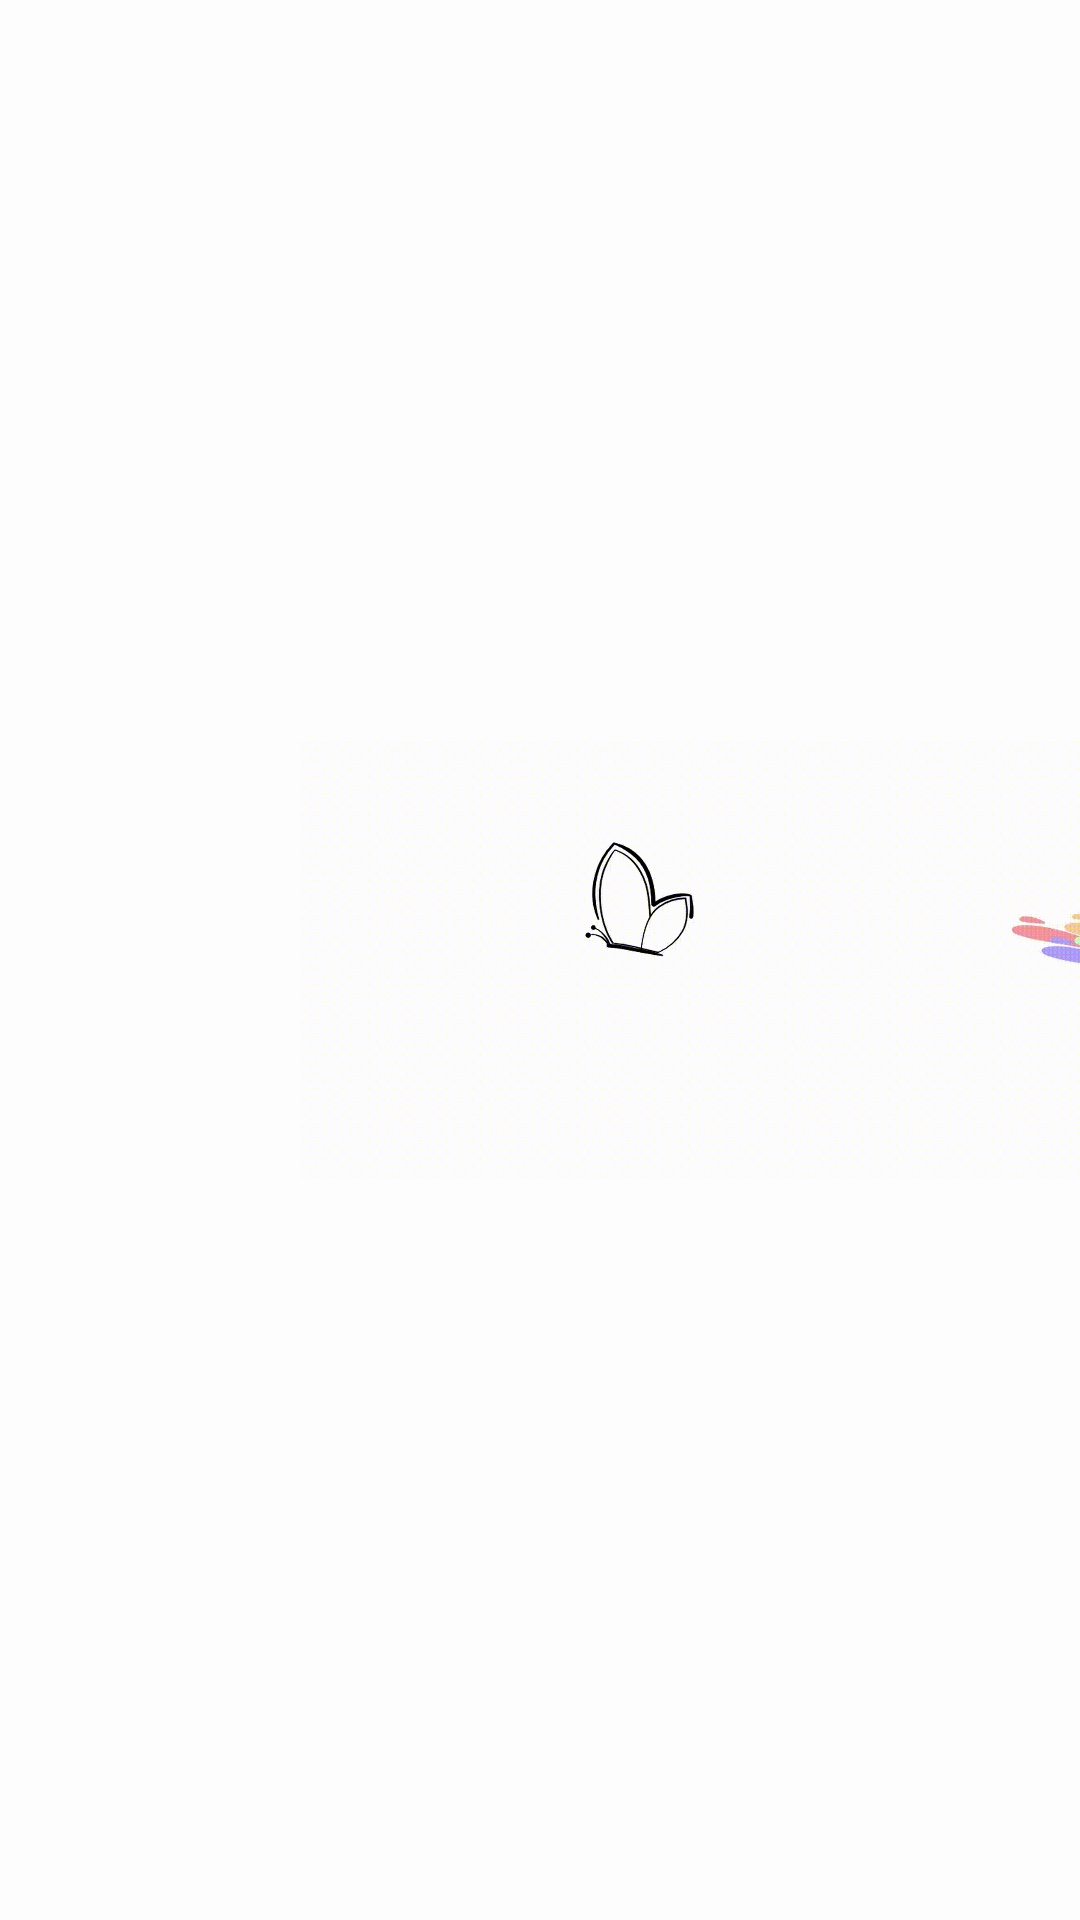

Layout XML and referenced resources for this Android screen:
<!-- AndroidManifest.xml: application theme Theme.TodosTecTest -->
<!-- res/layout/activity_splash_screen.xml -->
<?xml version="1.0" encoding="utf-8"?>
<androidx.constraintlayout.widget.ConstraintLayout xmlns:android="http://schemas.android.com/apk/res/android"
    xmlns:app="http://schemas.android.com/apk/res-auto"
    xmlns:tools="http://schemas.android.com/tools"
    android:layout_width="match_parent"
    android:layout_height="match_parent"
    android:background="@color/offWhite"
    tools:context=".SplashScreen">

    <ImageView
        android:id="@+id/imageView"
        android:layout_width="0dp"
        android:layout_height="0dp"
        android:layout_marginLeft="100dp"
        app:layout_constraintBottom_toBottomOf="parent"
        app:layout_constraintEnd_toEndOf="parent"
        app:layout_constraintHorizontal_bias="1.0"
        app:layout_constraintStart_toStartOf="parent"
        app:layout_constraintTop_toTopOf="parent"
        app:layout_constraintVertical_bias="0.0"
        app:srcCompat="@drawable/logoanimada" />
</androidx.constraintlayout.widget.ConstraintLayout>
<!-- resources referenced by this layout -->
<resources>
  <color name="offWhite">#FDFDFD</color>
  <!-- drawable logoanimada: gif bitmap (drawable, 871716 bytes) -->
  <style name="Theme.TodosTecTest" parent="Theme.MaterialComponents.DayNight.NoActionBar">
          
          <item name="colorPrimary">@color/purple_500</item>
          <item name="colorPrimaryVariant">@color/purple_700</item>
          <item name="colorOnPrimary">@color/white</item>
          
          <item name="colorSecondary">@color/teal_200</item>
          <item name="colorSecondaryVariant">@color/teal_700</item>
          <item name="colorOnSecondary">@color/black</item>
          
          <item name="android:statusBarColor">?attr/colorPrimaryVariant</item>
          
      </style>
  <color name="purple_500">#FF6200EE</color>
  <color name="purple_700">#FD3D6C</color>
  <color name="white">#FFFFFF</color>
  <color name="teal_200">#FF03DAC5</color>
  <color name="teal_700">#FF018786</color>
  <color name="black">#FF000000</color>
</resources>
